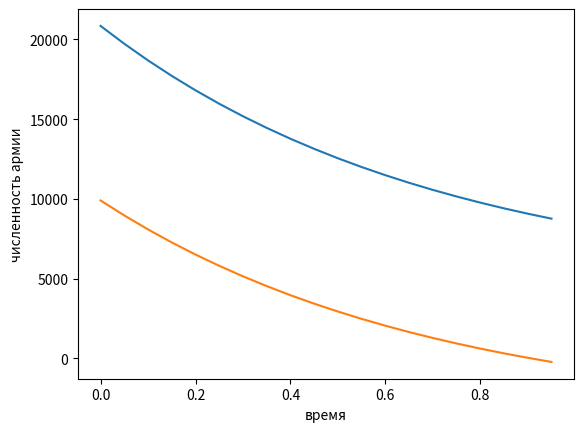

Generate this figure with matplotlib:
import numpy as np
from scipy.integrate import odeint
import matplotlib.pyplot as plt
import math

x0 = 20850
y0 = 9900
t0 = 0

a = 0.71
b = 0.85
c = 0.59
h = 0.73

tmax = 1
dt = 0.05
t = np.arange(t0, tmax, dt)

def P(t):
    p = np.sin(6*t) + 1
    return p

def Q(t):
    q = np.cos(7*t) + 1
    return q

def syst(y, t):
    y1 = - a*y[0] - b*y[1] + P(t)
    y2 = - c*y[0] - h*y[1] + Q(t)
    return y1, y2

v0 = np.array([x0, y0])

y = odeint(syst, v0, t)

plt.plot(t, y)
plt.xlabel('время')
plt.ylabel('численность армии')